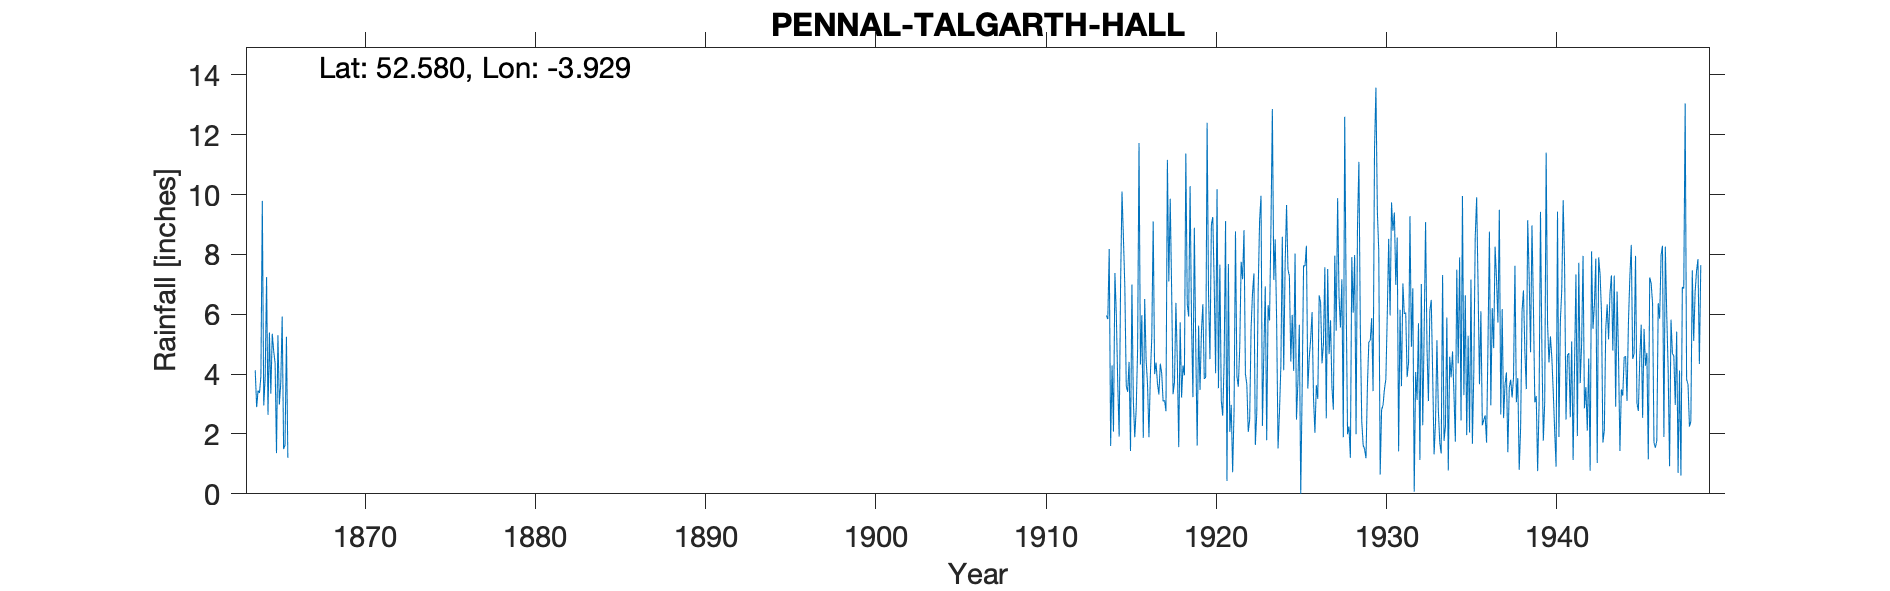

The table this chart was drawn from, first rows:
PENNAL-TALGARTH-HALL, , , , , , , , , , , , , , , , , , , , , , , 
Grid ref, SN694998, Long, -3.929, Lat, 52.58, Elevation, 125, ft., , , , , , , , , , , , , , , 
Station no, 4346, , , , , , , , , , , , , , , , , , , , , , 
, 1860, 1861, 1862, 1863, 1864, 1865, 1866, 1867, 1868, 1869, 1870, 1871, 1872, 1873, 1874, 1875, 1876, 1877, 1878, 1879, 1880, 1881, 1882
January, , , , , 4.13, 5.35, , , , , , , , , , , , , , , , , 
February, , , , , 2.9, 4.77, , , , , , , , , , , , , , , , , 
March, , , , , 3.45, 4.37, , , , , , , , , , , , , , , , , 
April, , , , , 3.37, 1.36, , , , , , , , , , , , , , , , , 
May, , , , , 3.93, 5.3, , , , , , , , , , , , , , , , , 
June, , , , , 9.79, 2.98, , , , , , , , , , , , , , , , , 
July, , , , , 2.95, 3.7, , , , , , , , , , , , , , , , , 
August, , , , , 3.87, 5.92, , , , , , , , , , , , , , , , , 
September, , , , , 7.24, 1.5, , , , , , , , , , , , , , , , , 
October, , , , , 2.64, 1.62, , , , , , , , , , , , , , , , , 
November, , , , , 5.39, 5.25, , , , , , , , , , , , , , , , , 
December, , , , , 3.35, 1.2, , , , , , , , , , , , , , , , , 
Total, , , , , 53.01, 43.32, , , , , , , , , , , , , , , , , 
NOTES, , , , , , , , , , , , , , , , , , , , , , , 
NGR is from 1940s record and is on the n…, , , , , , , , , , , , , , , , , , , , , , , 
